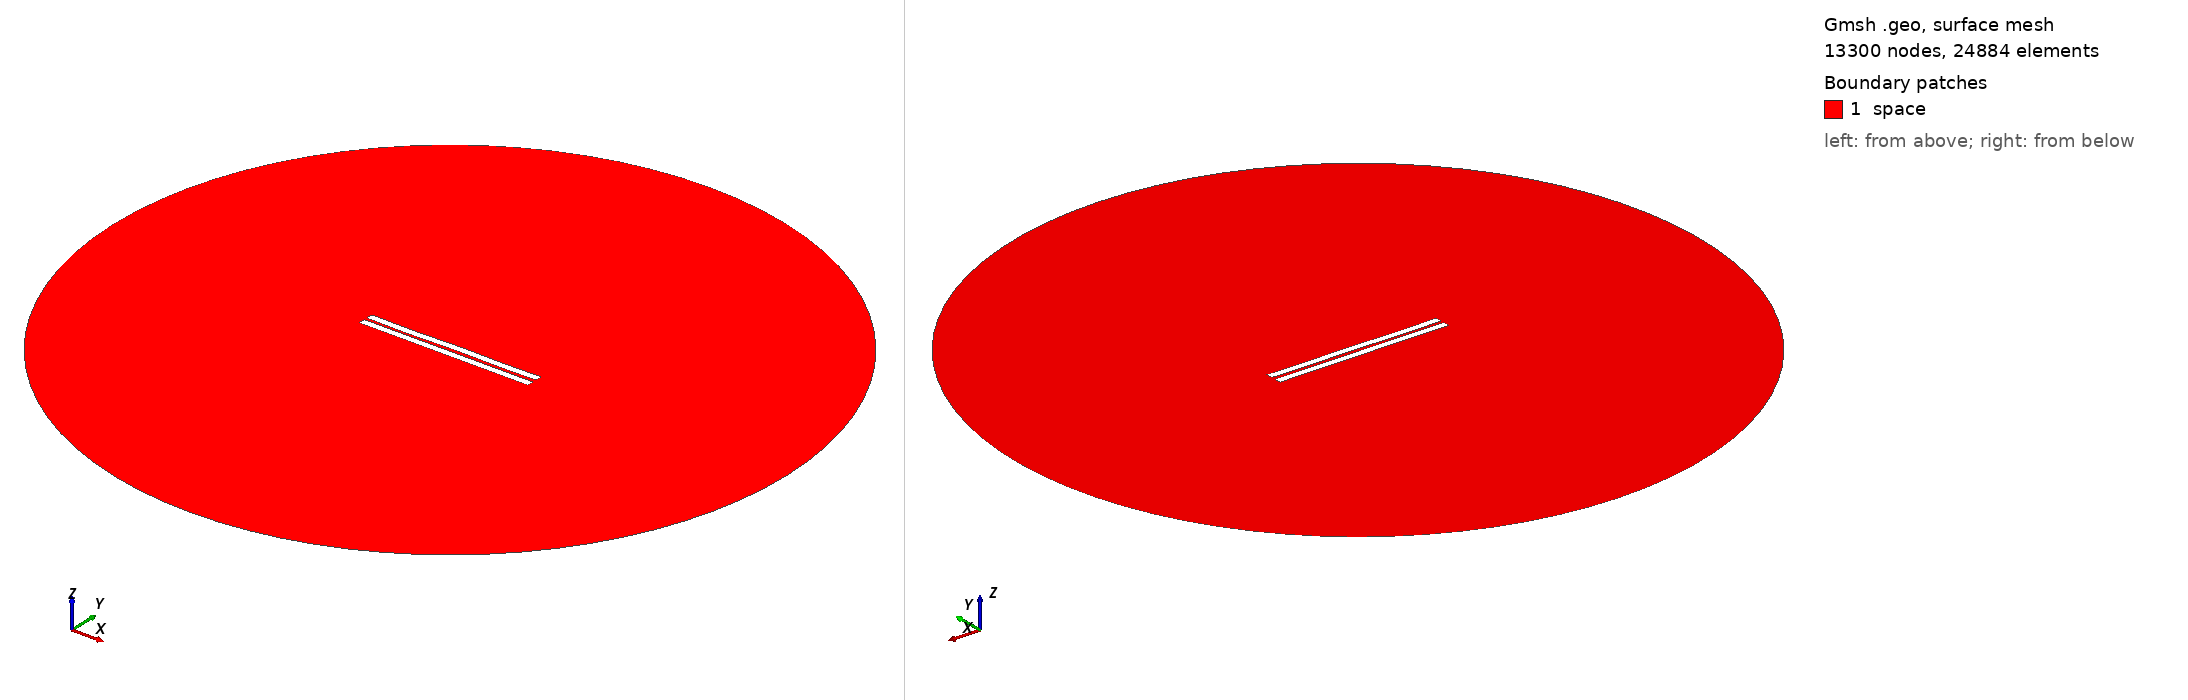

Gmsh geometry script, surface-meshed: 13300 nodes, 24884 surface elements. Boundary patches (legend numbers): 1 space. Left view from above one corner, right view from below the opposite corner. Legend entries are the model's physical surfaces. The drawing asked Gmsh for element sizes between 1% and 20% of the model's largest extent; the script's own settings can give other sizes.

=== 1181.geo (drawn) ===
//---------------------------------------
// Geometry kernel
//---------------------------------------

SetFactory("OpenCASCADE");



//---------------------------------------
// Parameters of the geometry
//---------------------------------------

// Overetch of the upper plate
overetch = 0.0;

// Distance between the plates
distance = 1.75;

// Discretization over the x axis (for the deformation)
nx = 50; 

// Length of the plate
L = 100 - overetch; 

// Number of modes
n = 4; 

// 1st mode coefficient
coeff(1) = 0.15;
beta(1) = 0.596864 * 3.1415926535 / L;

// 2nd mode coefficient
coeff(2) = 0.0;
beta(2) = 1.49418 * 3.1415926535 / L;

// 3rd mode coefficient
coeff(3) = -0.075;
beta(3) = 2.50025 * 3.1415926535 / L;

// 4th mode coefficient
coeff(4) = -0.15;
beta(4) = 3.49999 * 3.1415926535 / L;



//---------------------------------------
// Upper plate (deformed rectangle)
//---------------------------------------

// Coordiantes of the upper plate
xmin = -50;
xmax = 50 - overetch;

// Height of the upper plate
yheight = 4 - 2 * overetch;

// Indexes of the points
UpperID[] = {};
LowerID[] = {};
LeftID[] = {};
RightID[] = {};

// Point index
p = 1;

// Horizontal edges
For i In {1:nx}
    x = xmin + (i-1)*(xmax - xmin)/(nx-1);

    y_bottom = distance / 2 + overetch;
    For j In {1:n}
        C = (Cosh(beta(j)*L) + Cos(beta(j)*L)) / (Sinh(beta(j)*L) + Sin(beta(j)*L));
        y_bottom  = y_bottom + coeff(j) * (Cosh(beta(j)*(x+50)) - Cos(beta(j)*(x+50)) - C * (Sinh(beta(j)*(x+50)) - Sin(beta(j)*(x+50))));
    EndFor

    y_top = y_bottom + yheight;

    Point(p) = {x, y_top, 0, 1.0};
    UpperID[i] = p;
    p = p + 1;

    Point(p) = {x, y_bottom, 0, 1.0};
    LowerID[i] = p;
    p = p + 1;
EndFor

// Create point lists
UpperPts[] = {}; LowerPts[] = {};
For i In {1:nx}
  UpperPts[] += {UpperID[i]};
  LowerPts[] += {LowerID[i]};
EndFor

// Build splines
Spline(1) = {UpperPts[]};
Spline(2) = {LowerPts[]};
Line(3) = {LowerPts[nx-1], UpperPts[nx-1]};
Line(4) = {LowerPts[0], UpperPts[0]};

// Build the plane surface
Curve Loop(1) = {2, 3, -1, -4};
Plane Surface(1) = {1};



//---------------------------------------
// Lower plate (rectangle)
//---------------------------------------

// Vertices
Point(1001) = {-50, -1, 0, 1.0};
Point(1002) = { 50, -1, 0, 1.0};
Point(1003) = { 50,  -5, 0, 1.0};
Point(1004) = {-50,  -5, 0, 1.0};

// Edges
Line(5) = {1001, 1002};
Line(6) = {1002, 1003};
Line(7) = {1003, 1004};
Line(8) = {1004, 1001};

// Plane surface
Line Loop(2) = {5, 6, 7, 8};
Plane Surface(2) = {2}; 



//---------------------------------------
// Outer (fictious) boundary
//---------------------------------------

// Points
Point(1005) = {0, 0, 0};       // Center
Point(1006) = {200, 0, 0};     // Start point
Point(1007) = {0, 200, 0};     // 90 degrees
Point(1008) = {-200, 0, 0};    // 180 degrees
Point(1009) = {0, -200, 0};    // 270 degrees

// Circle arcs (each needs start, center, end)
Circle(9) = {1006, 1005, 1007};
Circle(10) = {1007, 1005, 1008};
Circle(11) = {1008, 1005, 1009};
Circle(12) = {1009, 1005, 1006};

// Plane surface for the entire domain
Curve Loop(3) = {9, 10, 11, 12};
Surface(3) = {3};

// Subtract the plates from the whole domain to obtain the actual domain where we want to solve the equations
BooleanDifference{ Surface{3}; Delete; }{ Surface{1}; Surface{2}; Delete; }




//---------------------------------------
// Transfinite Lines/Curves
//---------------------------------------

// Set the number of points on the boundaries
r = 7;

// Plates
Transfinite Curve {1, 2} = 50*r Using Progression 1;
Transfinite Curve {3, 4} = 2*r Using Progression 1;
Transfinite Line {5, 7} = 50*r Using Progression 1;
Transfinite Line {6, 8} = 2*r Using Progression 1;

// Outer boundary
Transfinite Line {9, 10, 11, 12} = 20 Using Progression 1;



//---------------------------------------
// Physical groups
//---------------------------------------                

// Physical curves (boundaries)
Physical Line("force_segment", 10) = {2};
Physical Line("upper_plate", 11) = {1, 3, 4};
Physical Line("lower_plate", 12) = {5, 6, 7, 8};
Physical Line("boundary", 20) = {9, 10, 11, 12};

// Physical Surfaces
Physical Surface("space", 30) = {3};



//---------------------------------------
// 6. Generate the Mesh
//---------------------------------------

// 2D mesh generation
Mesh 2;
